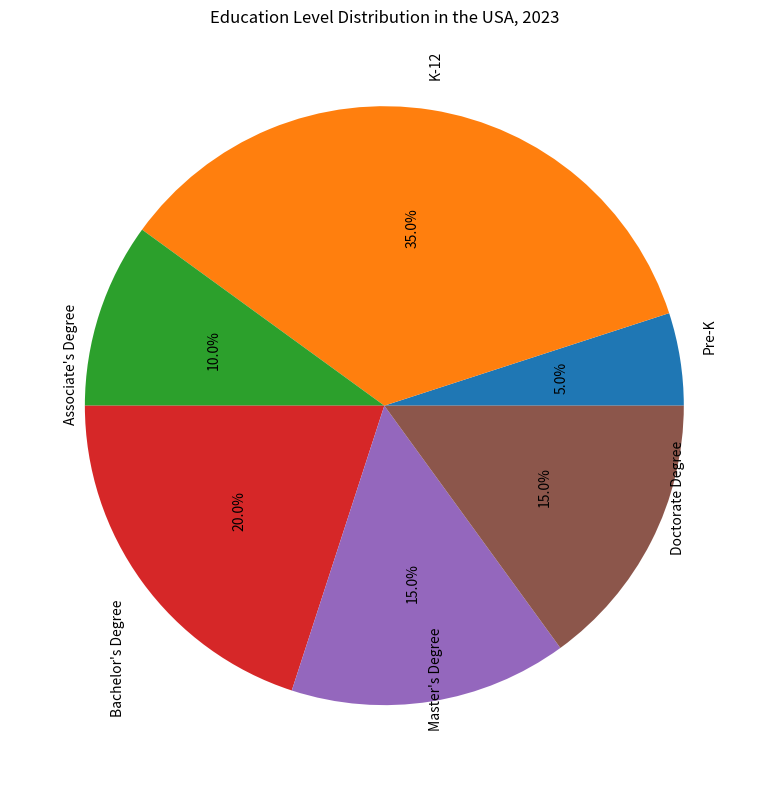

Recreate this plot in Python. (Note: this script raises an exception after producing the figure.)

import matplotlib.pyplot as plt
import matplotlib.ticker as ticker

# Create figure
fig = plt.figure(figsize=(15, 8))
ax1 = fig.add_subplot()

# Data
education = ["Pre-K", "K-12", "Associate's Degree", "Bachelor's Degree", "Master's Degree", "Doctorate Degree"]
percentage = [5, 35, 10, 20, 15, 15]

# Plot
ax1.pie(percentage, labels=education, autopct='%1.1f%%', textprops={'wrap':True, 'rotation':90})
ax1.set_title("Education Level Distribution in the USA, 2023")

# Axis
ax1.xaxis.set_ticks_position('none')
ax1.yaxis.set_ticks_position('none')

# Resize figure
plt.tight_layout()

# Save and clear
plt.savefig("pie chart/png/415.png")
plt.clf()
